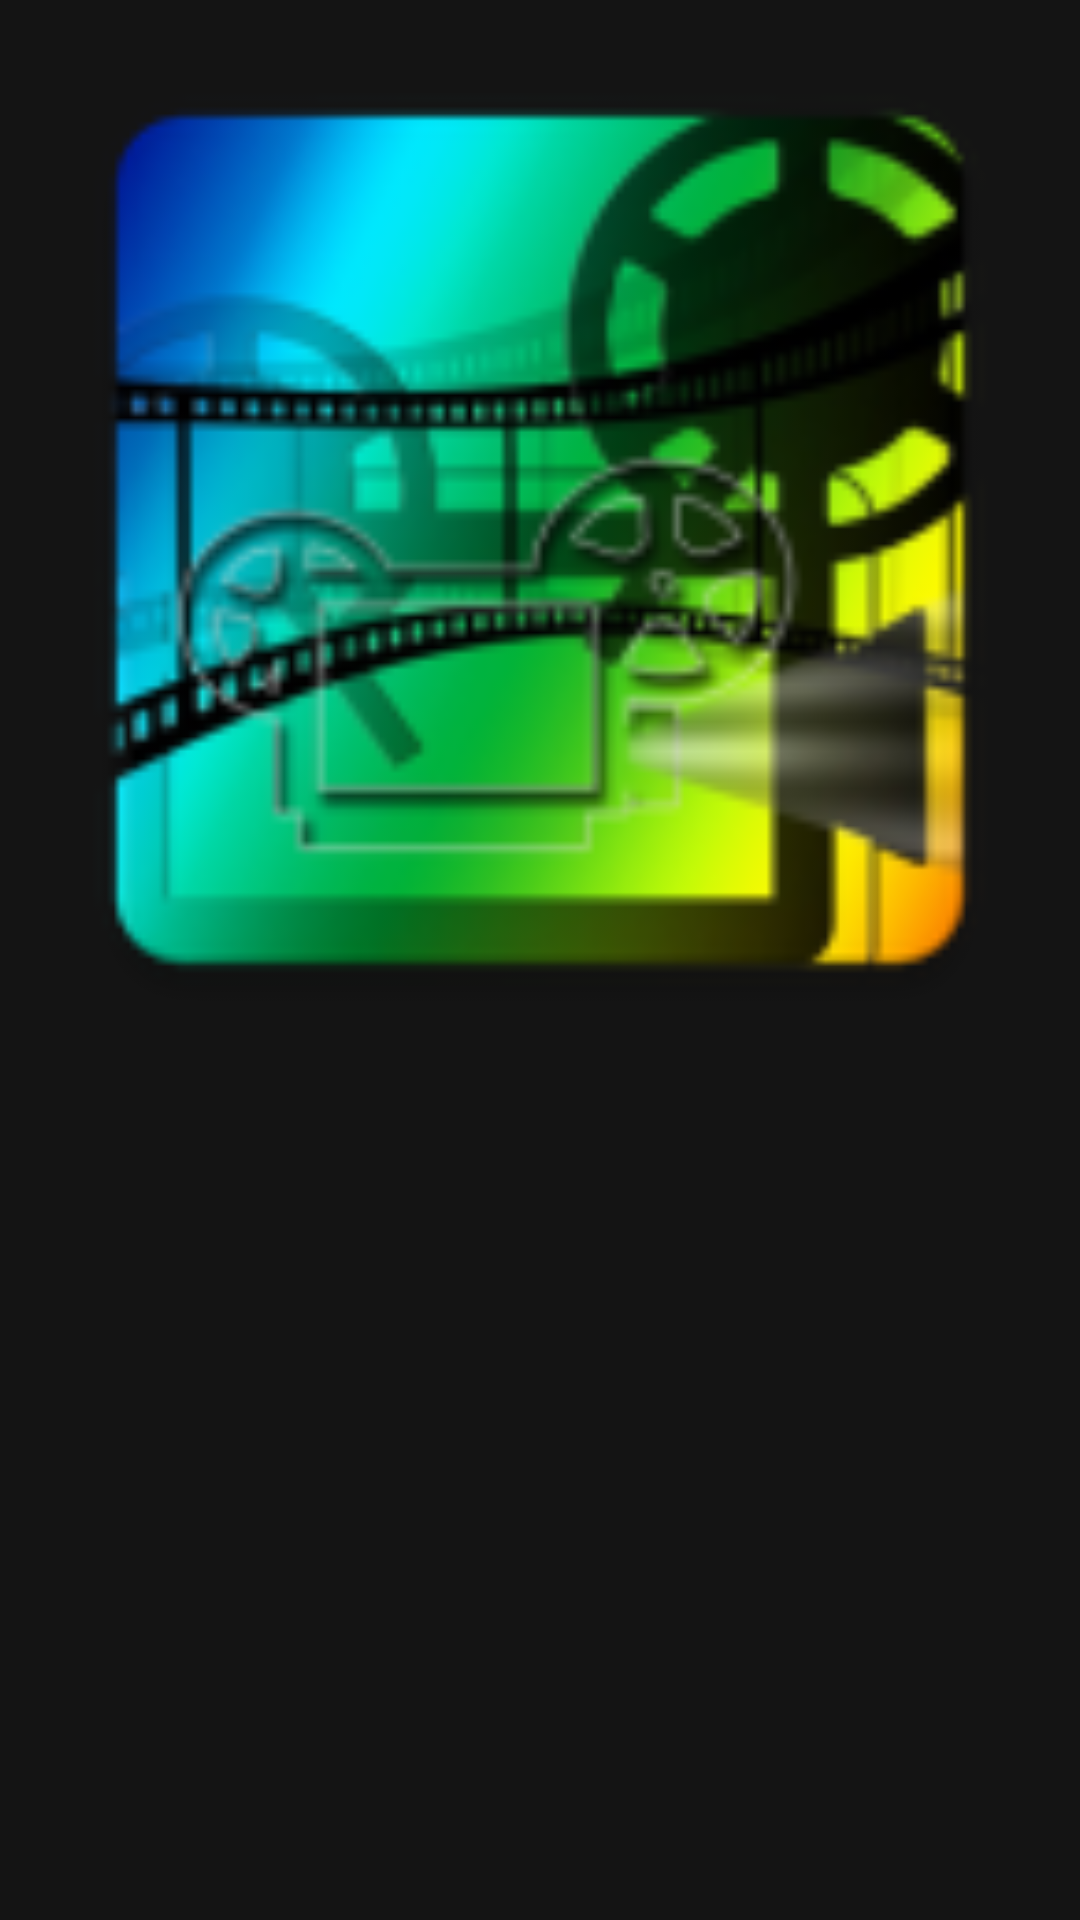

Write the Android layout XML for this screen, with the resource values it uses.
<!-- AndroidManifest.xml: application theme AppTheme -->
<!-- res/layout/custom_list.xml -->
<?xml version="1.0" encoding="utf-8"?>
<LinearLayout xmlns:android="http://schemas.android.com/apk/res/android"
    xmlns:app="http://schemas.android.com/apk/res-auto"
    android:layout_width="match_parent"
    android:layout_height="wrap_content"
    android:padding="2dp"
    android:background="#141414"
    android:orientation="vertical">

    <ImageView
        android:id="@+id/imageView"
        android:layout_width="match_parent"
        android:layout_height="wrap_content"

        android:adjustViewBounds="true"


        android:scaleType="fitXY"
        app:layout_constraintBottom_toBottomOf="parent"
        app:layout_constraintStart_toStartOf="parent"
        app:srcCompat="@mipmap/ic_launcher"
        android:contentDescription="TODO" />


</LinearLayout>
<!-- resources referenced by this layout -->
<resources>
  <!-- mipmap ic_launcher: png bitmap (mipmap-hdpi, 10854 bytes) -->
  <style name="AppTheme" parent="Theme.AppCompat.Light.DarkActionBar">
          
          <item name="colorPrimary">@color/colorPrimary</item>
          <item name="colorPrimaryDark">@color/colorPrimaryDark</item>
          <item name="colorAccent">@color/colorAccent</item>
          <item name="android:statusBarColor">#141414</item>
  
  
          
  
          <item name="android:textColor">#FFFFFF</item>
          <item name="android:fontFamily">monospace</item>
          <item name="android:itemBackground">#263238</item>
  
  
      </style>
  <color name="colorPrimary">#292f4e</color>
  <color name="colorPrimaryDark">#303F9F</color>
  <color name="colorAccent">#FF4081</color>
</resources>
